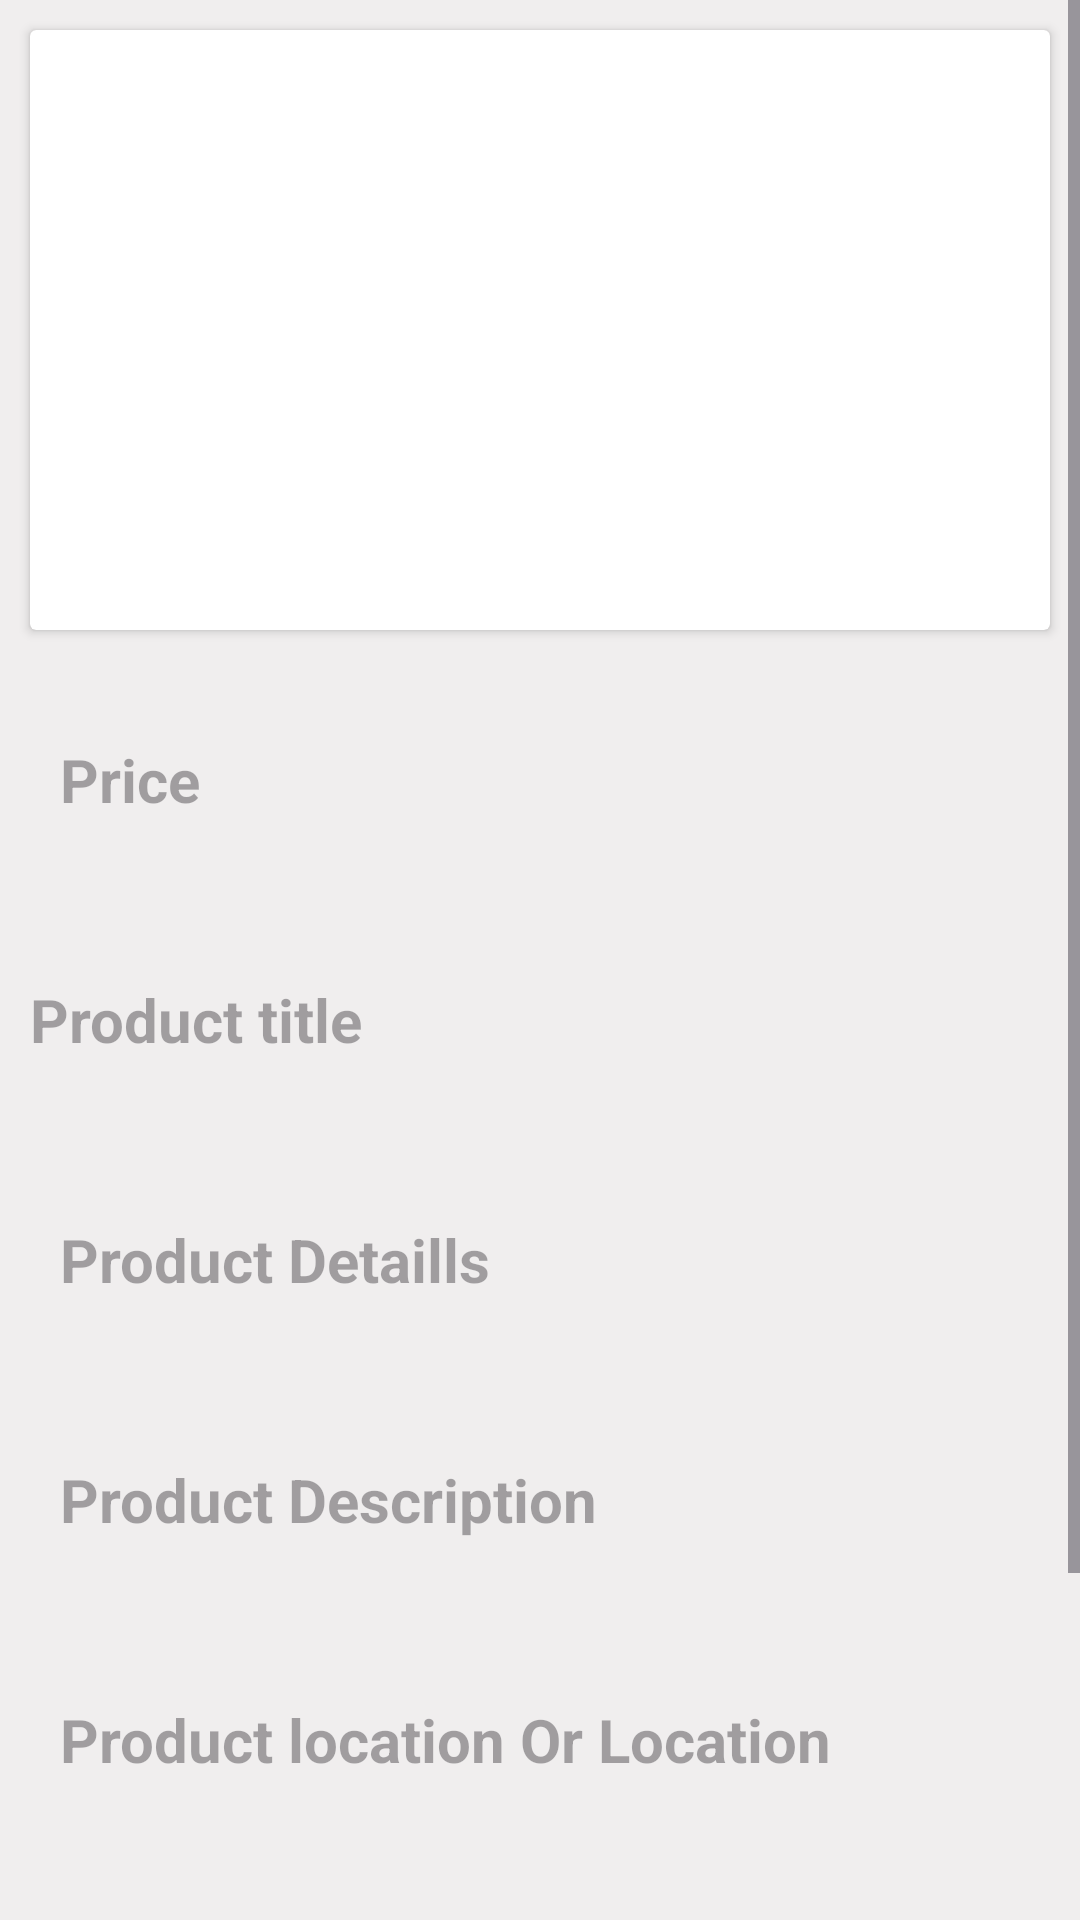

Android layout source for this screen:
<!-- AndroidManifest.xml: application theme Theme.ZeroWasteHubs -->
<!-- res/layout/fragment_share.xml -->
<?xml version="1.0" encoding="utf-8"?>
<ScrollView
    xmlns:android="http://schemas.android.com/apk/res/android"
    xmlns:tools="http://schemas.android.com/tools"
    android:layout_width="match_parent"
    android:layout_height="match_parent"
    android:orientation="vertical"
    android:background="#F0EEEE"
    tools:context=".Fragment.ShareFragment">
    <LinearLayout
        android:orientation="vertical"
        android:layout_width="match_parent"
        android:layout_height="match_parent">
        <androidx.cardview.widget.CardView
            android:id="@+id/prodImaCar"
            android:layout_margin="10dp"
            android:padding="10dp"
            android:layout_width="match_parent"
            android:layout_height="200dp">
            <ImageView
                android:id="@+id/prodImage"
                android:contentDescription="productImage"
                android:padding="5dp"
                android:layout_margin="5dp"
                android:layout_width="match_parent"
                android:layout_height="match_parent"/>

        </androidx.cardview.widget.CardView>
        <androidx.appcompat.widget.AppCompatEditText
            android:id="@+id/price"
            android:hint="Price"
            android:layout_width="match_parent"
            android:layout_height="60dp"
            android:background="@drawable/custom_enter_bg"
            android:layout_margin="10dp"
            android:padding="10dp"
            android:inputType="text"
            android:textColor="@color/black"
            android:autofillHints="name"
            android:textSize="20sp"
            android:textStyle="bold" />
        <androidx.appcompat.widget.AppCompatEditText
            android:id="@+id/title"
            android:hint="Product title"
            android:layout_width="match_parent"
            android:layout_height="60dp"
            android:layout_margin="10dp"
            android:background="@drawable/custom_enter_bg"
            android:inputType="text"
            android:textColor="@color/black"
            android:autofillHints="name"
            android:textSize="20sp"
            android:textStyle="bold" />
        <androidx.appcompat.widget.AppCompatEditText
            android:id="@+id/details"
            android:hint="Product Detaills"
            android:layout_width="match_parent"
            android:layout_height="60dp"
            android:layout_margin="10dp"
            android:background="@drawable/custom_enter_bg"
            android:inputType="text"
            android:padding="10dp"
            android:textColor="@color/black"
            android:autofillHints="name"
            android:textSize="20sp"
            android:textStyle="bold" />
        <androidx.appcompat.widget.AppCompatEditText
            android:id="@+id/description"
            android:hint="Product Description"
            android:layout_width="match_parent"
            android:layout_height="60dp"
            android:layout_margin="10dp"
            android:background="@drawable/custom_enter_bg"
            android:inputType="text"
            android:padding="10dp"
            android:textColor="@color/black"
            android:autofillHints="name"
            android:textSize="20sp"
            android:textStyle="bold" />
        <androidx.appcompat.widget.AppCompatEditText
            android:id="@+id/location"
            android:hint="Product location Or Location "
            android:layout_width="match_parent"
            android:layout_height="60dp"
            android:layout_margin="10dp"
            android:background="@drawable/custom_enter_bg"
            android:inputType="text"
            android:padding="10dp"
            android:textColor="@color/black"
            android:textSize="20sp"
            android:textStyle="bold" />

        <LinearLayout
            android:orientation="horizontal"
            android:layout_width="match_parent"
            android:layout_height="wrap_content">
            <androidx.appcompat.widget.AppCompatSpinner
                android:id="@+id/category"
                android:layout_width="0dp"
                android:layout_height="60dp"
                android:layout_weight="1"
                android:hint="Select Category"
                android:layout_margin="10dp"
                android:background="@drawable/custom_enter_bg"
                android:padding="10dp"
                android:textColor="@color/black"
                android:textSize="16sp"
                android:textStyle="bold" />
            <androidx.appcompat.widget.AppCompatSpinner
                android:id="@+id/subCategory"
                android:layout_width="0dp"
                android:layout_height="60dp"
                android:layout_weight="1"
                android:hint="Select Sub Category"
                android:layout_margin="10dp"
                android:background="@drawable/custom_enter_bg"
                android:padding="10dp"
                android:textColor="@color/black"
                android:textSize="16sp"
                android:textStyle="bold" />
        </LinearLayout>

        <androidx.appcompat.widget.AppCompatButton
            android:id="@+id/buUplP"
            android:layout_width="222dp"
            android:layout_height="61dp"
            android:layout_gravity="center"
            android:layout_marginTop="20dp"
            android:background="@drawable/custom_button"
            android:gravity="center"
            android:text="Upload"
            android:textColor="@color/black"
            android:textSize="25sp"
            android:textStyle="bold" />
    </LinearLayout>




</ScrollView>
<!-- resources referenced by this layout -->
<resources>
  <color name="black">#FF000000</color>
  <!-- drawable custom_button (drawable) -->
  <?xml version="1.0" encoding="utf-8"?>
  <shape xmlns:android="http://schemas.android.com/apk/res/android">
  
      <solid android:color="#1AF32F"></solid>
      <corners android:radius="25dp"/>
  
  </shape>
  <style name="Theme.ZeroWasteHubs" parent="Base.Theme.ZeroWasteHubs" />
  <style name="Base.Theme.ZeroWasteHubs" parent="Theme.Material3.DayNight.NoActionBar">
          
          
      </style>
</resources>
